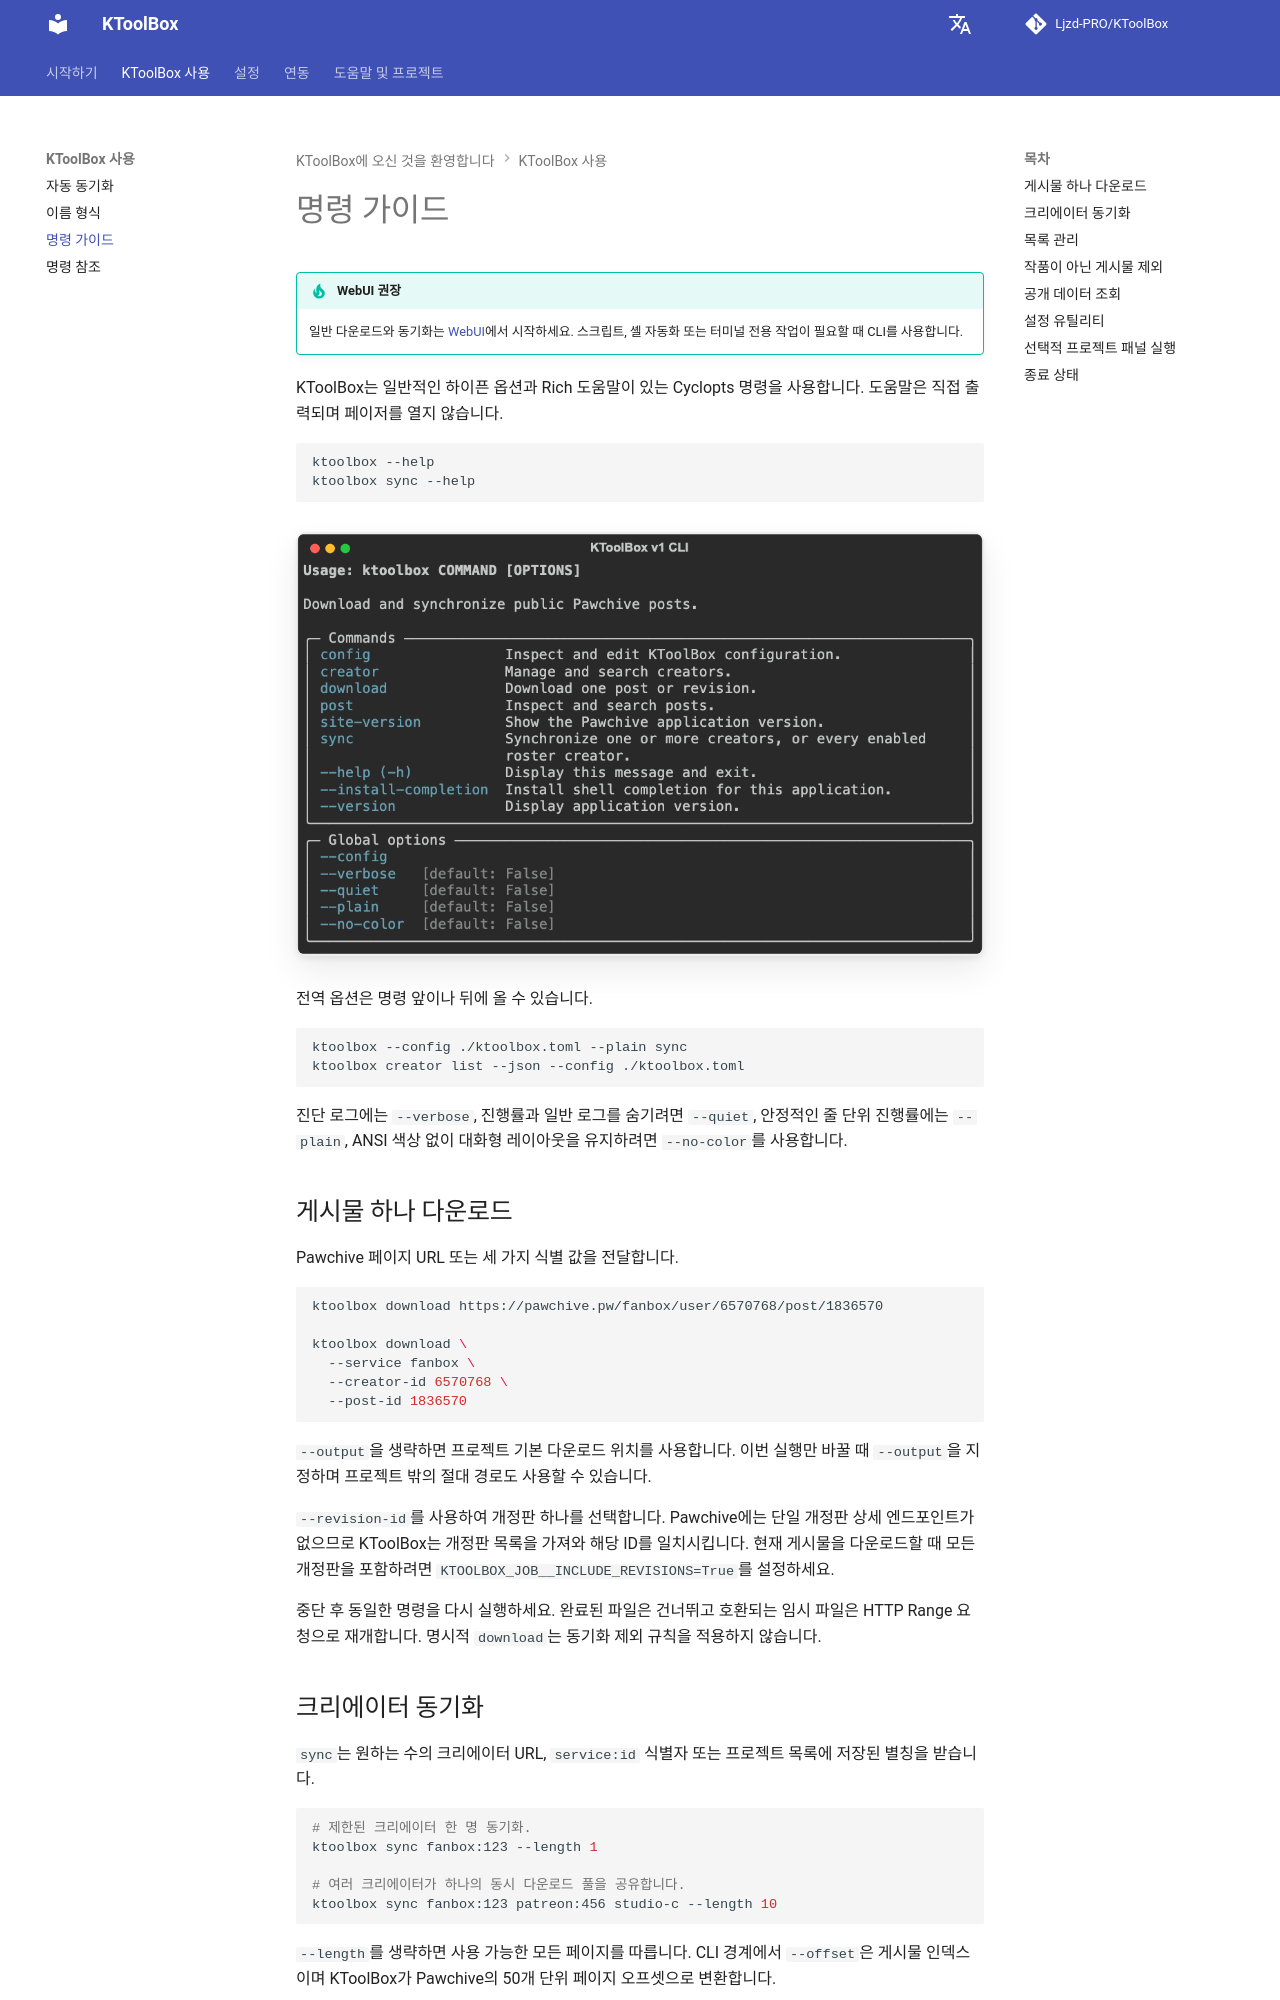

repository: Ljzd-PRO/KToolBox · page: master/ko/commands/guide/index.html · generator: mkdocs

# 명령 가이드

!!! tip "WebUI 권장"
    일반 다운로드와 동기화는 [WebUI](../webui.md)에서 시작하세요. 스크립트, 셸 자동화 또는 터미널 전용 작업이 필요할 때 CLI를 사용합니다.

KToolBox는 일반적인 하이픈 옵션과 Rich 도움말이 있는 Cyclopts 명령을 사용합니다. 도움말은 직접 출력되며 페이저를 열지 않습니다.

```bash
ktoolbox --help
ktoolbox sync --help
```

![KToolBox 명령 개요](../../assets/cli-overview.png)

전역 옵션은 명령 앞이나 뒤에 올 수 있습니다.

```bash
ktoolbox --config ./ktoolbox.toml --plain sync
ktoolbox creator list --json --config ./ktoolbox.toml
```

진단 로그에는 `--verbose`, 진행률과 일반 로그를 숨기려면 `--quiet`, 안정적인 줄 단위 진행률에는 `--plain`, ANSI 색상 없이 대화형 레이아웃을 유지하려면 `--no-color`를 사용합니다.

## 게시물 하나 다운로드

Pawchive 페이지 URL 또는 세 가지 식별 값을 전달합니다.

```bash
ktoolbox download https://pawchive.pw/fanbox/user/6570768/post/1836570

ktoolbox download \
  --service fanbox \
  --creator-id 6570768 \
  --post-id 1836570
```

`--output`을 생략하면 프로젝트 기본 다운로드 위치를 사용합니다. 이번 실행만 바꿀 때 `--output`을 지정하며 프로젝트 밖의 절대 경로도 사용할 수 있습니다.

`--revision-id`를 사용하여 개정판 하나를 선택합니다. Pawchive에는 단일 개정판 상세 엔드포인트가 없으므로 KToolBox는 개정판 목록을 가져와 해당 ID를 일치시킵니다. 현재 게시물을 다운로드할 때 모든 개정판을 포함하려면 `KTOOLBOX_JOB__INCLUDE_REVISIONS=True`를 설정하세요.

중단 후 동일한 명령을 다시 실행하세요. 완료된 파일은 건너뛰고 호환되는 임시 파일은 HTTP Range 요청으로 재개합니다. 명시적 `download`는 동기화 제외 규칙을 적용하지 않습니다.
